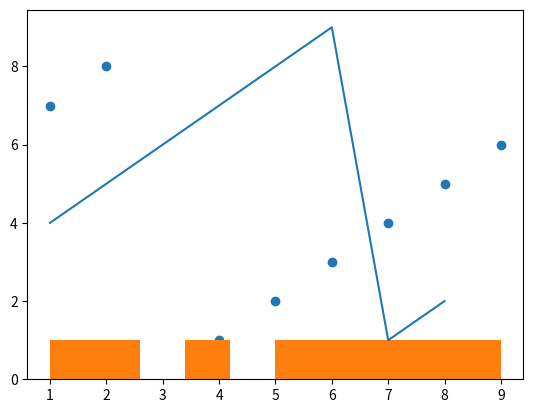

Write the Python code that produced this figure.
# -*- coding: utf-8 -*-
"""2303A52435_assignment1.pynb

Automatically generated by Colab.

Original file is located at
    https://colab.research.google.com/drive/1uHGqqMQJs9aHxE5RKijWeQfrnyLSXyvd
"""

a=[1,2,3,4]
b=[5,6,7,8]

import numpy as np

a=np.array(a)
b=np.array(b)
print(a+b)

print(np.mean(a))

print(np.mean(b))

print(np.var(a))

print(np.var(b))

print(np.average(a))

print(np.average(b))

print(np.std(a))

print(np.std(b))

print(np.max(a)-np.min(a))

print(np.max(b)-np.min(b))

m=[[1,2,3],[4,5,6],[7,8,9]]

print(m)

m=np.array(m)
print(m)

g=[[2,3,4],[5,6,7],[8,9,0]]

m=np.array(m)
g=np.array(g)
print(m+g)

print(np.transpose(g))

print(np.matmul(m,g))

print(np.sin(30))

print(np.linalg.matrix_rank(g))

print(np.linalg.det(g))

import matplotlib.pyplot as plt

x=[1,2,3,4,5,6,7,8]
y=[4,5,6,7,8,9,1,2]
plt.plot(x,y)
plt.show()

x=[4,5,6,7,8,9,1,2]
y=[1,2,3,4,5,6,7,8]
plt.scatter(x,y)
plt.show()

x=[4,5,6,7,8,9,1,2]
y=[1,2,3,4,5,6,7,8]
plt.hist(x)
plt.show()